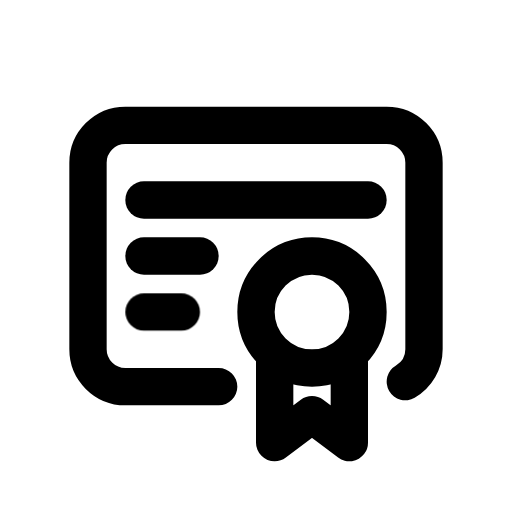
t = 0.00 s
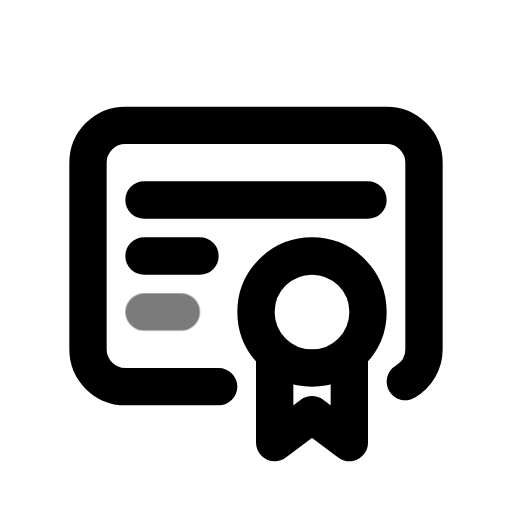
t = 0.44 s
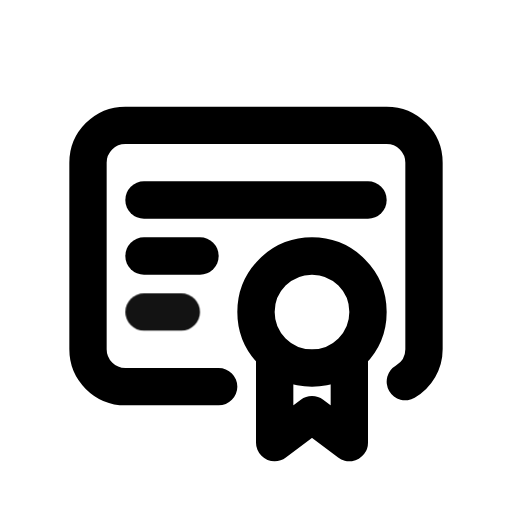
t = 0.94 s
t = 1.46 s: frame unchanged from t = 0.00 s, image omitted
t = 1.86 s: frame unchanged from t = 0.00 s, image omitted
t = 2.25 s: frame unchanged from t = 0.00 s, image omitted

The animated SVG that drew these frames (rendered in a browser with its animation timeline set to each time). Animation: 1 CSS @keyframes rule; one cycle of 2.65 s, repeats indefinitely.

<svg xmlns="http://www.w3.org/2000/svg" width="24" height="24" fill="none" stroke="currentColor" stroke-linecap="round" stroke-linejoin="round" stroke-width="2" viewBox="0 0 24 24">
    <!-- Generated by scripts/icon-expansion/generate.mjs -->
    <!-- Adapted from Tabler Icons 3.34.1.
MIT License

Copyright (c) 2020-2024 Paweł Kuna

Permission is hereby granted, free of charge, to any person obtaining a copy
of this software and associated documentation files (the "Software"), to deal
in the Software without restriction, including without limitation the rights
to use, copy, modify, merge, publish, distribute, sublicense, and/or sell
copies of the Software, and to permit persons to whom the Software is
furnished to do so, subject to the following conditions:

The above copyright notice and this permission notice shall be included in all
copies or substantial portions of the Software.

THE SOFTWARE IS PROVIDED "AS IS", WITHOUT WARRANTY OF ANY KIND, EXPRESS OR
IMPLIED, INCLUDING BUT NOT LIMITED TO THE WARRANTIES OF MERCHANTABILITY,
FITNESS FOR A PARTICULAR PURPOSE AND NONINFRINGEMENT. IN NO EVENT SHALL THE
AUTHORS OR COPYRIGHT HOLDERS BE LIABLE FOR ANY CLAIM, DAMAGES OR OTHER
LIABILITY, WHETHER IN AN ACTION OF CONTRACT, TORT OR OTHERWISE, ARISING FROM,
OUT OF OR IN CONNECTION WITH THE SOFTWARE OR THE USE OR OTHER DEALINGS IN THE
SOFTWARE. -->
    <style>
        @media (prefers-reduced-motion: no-preference) {
            @keyframes ira-exp-pulse { 0%, 100% { opacity: 1; } 22% { opacity: .45; } 40% { opacity: 1; } }
            [data-ira-motion="certificate"] { transform-box: fill-box; transform-origin: center; animation: ira-exp-pulse 2.65s ease-in-out -0s infinite; }
        }
    </style>
    <g transform="translate(1.5 1.5) scale(.875)"><path d="M15 15m-3 0a3 3 0 1 0 6 0a3 3 0 1 0 -6 0"/><path d="M13 17.5v4.5l2 -1.5l2 1.5v-4.5"/><path d="M10 19h-5a2 2 0 0 1 -2 -2v-10c0 -1.1 .9 -2 2 -2h14a2 2 0 0 1 2 2v10a2 2 0 0 1 -1 1.73"/><path d="M6 9l12 0"/><path d="M6 12l3 0"/></g>
    <g data-ira-motion="certificate"><g transform="translate(1.5 1.5) scale(.875)"><path d="M6 15l2 0"/></g></g>
</svg>
